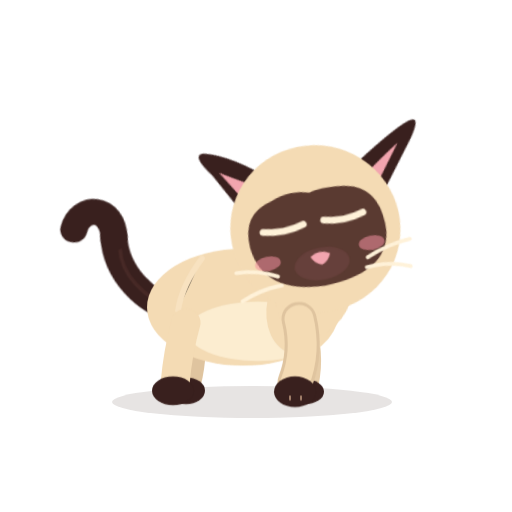
t = 0.00 s
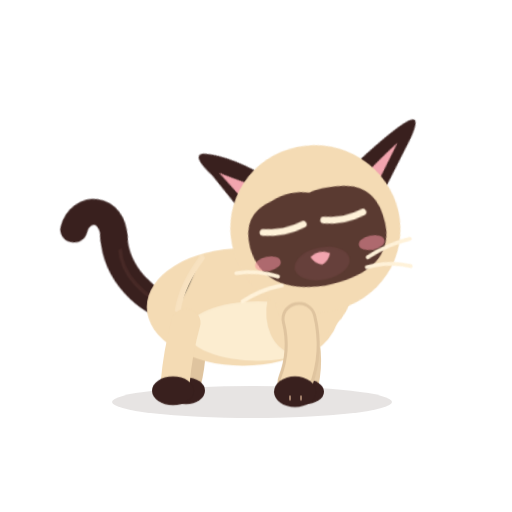
t = 0.60 s
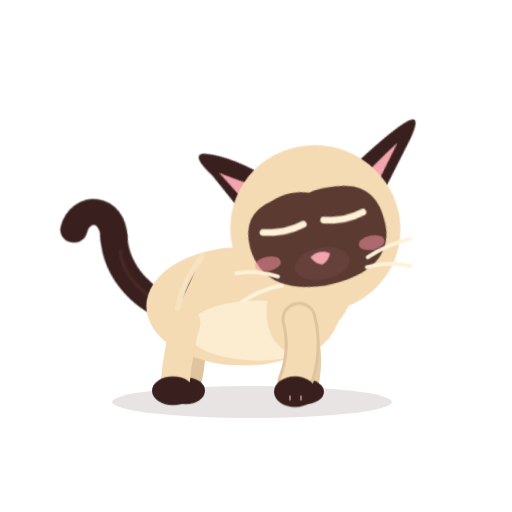
t = 1.33 s
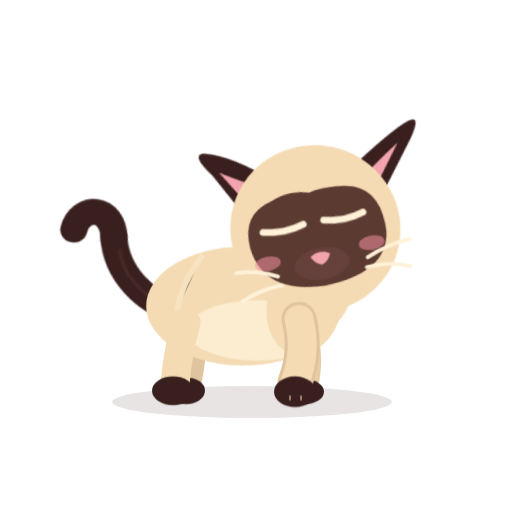
t = 2.06 s
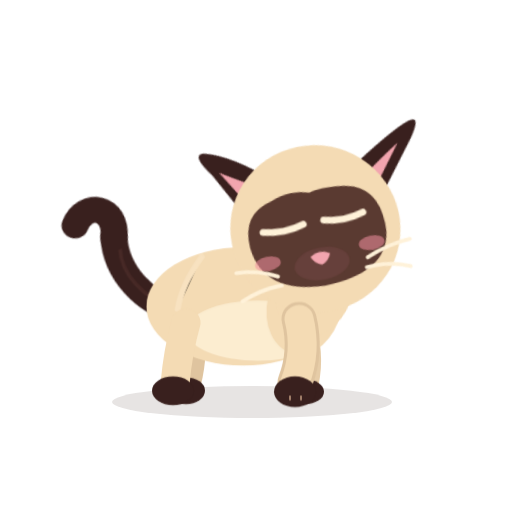
t = 2.68 s
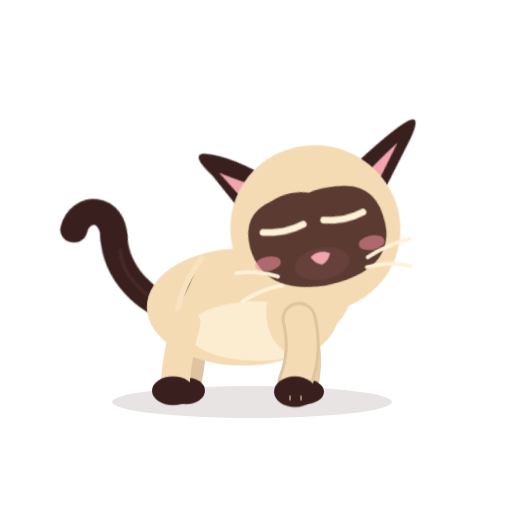
t = 3.40 s

The animated SVG that drew these frames (rendered in a browser with its animation timeline set to each time). Animation: 12 CSS @keyframes rules; one cycle of 4.00 s, repeats indefinitely.

<?xml version="1.0" encoding="UTF-8"?>
<svg xmlns="http://www.w3.org/2000/svg" viewBox="0 0 512 512" width="512" height="512" role="img" aria-label="Azami · Grève">
<title>Azami · Grève</title><desc>Assise, le dos tourné, les oreilles plaquées : elle fait grève. Seul le bout de sa queue bat.</desc>
<style><![CDATA[
*{animation-fill-mode:both}
#character{transform-box:view-box;transform-origin:255px 402px}#core{transform-box:view-box;transform-origin:268px 330px}#neck{transform-box:view-box;transform-origin:196px 300px}#head{transform-box:view-box;transform-origin:178px 290px}#ear-left{transform-box:view-box;transform-origin:112px 170px}#ear-right{transform-box:view-box;transform-origin:231px 170px}#tail{transform-box:view-box;transform-origin:339px 296px}#tail-tip{transform-box:view-box;transform-origin:377px 214px}#eye-l{transform-box:view-box;transform-origin:146px 211px}#eye-r{transform-box:view-box;transform-origin:207px 211px}#pupils-l{transform-box:view-box;transform-origin:146px 211px}#pupils-r{transform-box:view-box;transform-origin:207px 211px}#mouth-open{transform-box:view-box;transform-origin:177px 262px}#blush{transform-box:view-box;transform-origin:177px 245px}#whiskers{transform-box:view-box;transform-origin:177px 262px}#front-near{transform-box:view-box;transform-origin:211px 312px}#front-far{transform-box:view-box;transform-origin:210px 312px}#back-near{transform-box:view-box;transform-origin:324px 316px}#back-far{transform-box:view-box;transform-origin:320px 316px}#ground-shadow{transform-box:view-box;transform-origin:252px 402px}
#eyes-happy{opacity:0}#mouth-open{opacity:0}#character{transform:translate(0px,0px) rotate(0deg) scale(-1,1)}#eye-l{transform:translate(0px,0px) rotate(0deg) scale(1,1)}#eye-r{transform:translate(0px,0px) rotate(0deg) scale(1,1)}#eyes-blink{transform:translate(0px,0px) rotate(0deg) scale(1,1)}
#character{animation:k-character 4.0s infinite both}
@keyframes k-character{0.0%{transform:translate(0px,6px) rotate(0deg) scale(-1,0.96);opacity:1;animation-timing-function:linear}100.0%{transform:translate(0px,6px) rotate(0deg) scale(-1,0.96);opacity:1;animation-timing-function:linear}}
#ear-left{animation:k-ear-left 4.0s infinite both}
@keyframes k-ear-left{0.0%{transform:translate(0px,0px) rotate(-30deg) scale(1,1);opacity:1;animation-timing-function:linear}100.0%{transform:translate(0px,0px) rotate(-30deg) scale(1,1);opacity:1;animation-timing-function:linear}}
#ear-right{animation:k-ear-right 4.0s infinite both}
@keyframes k-ear-right{0.0%{transform:translate(0px,0px) rotate(30deg) scale(1,1);opacity:1;animation-timing-function:linear}100.0%{transform:translate(0px,0px) rotate(30deg) scale(1,1);opacity:1;animation-timing-function:linear}}
#head{animation:k-head 4.0s infinite both}
@keyframes k-head{0.0%{transform:translate(4px,-6px) rotate(12deg) scale(1,1);opacity:1;animation-timing-function:linear}100.0%{transform:translate(4px,-6px) rotate(12deg) scale(1,1);opacity:1;animation-timing-function:linear}}
#eye-l{animation:k-eye-l 4.0s infinite both}
@keyframes k-eye-l{0.0%{transform:translate(0px,0px) rotate(0deg) scale(1,1);opacity:0;animation-timing-function:linear}100.0%{transform:translate(0px,0px) rotate(0deg) scale(1,1);opacity:0;animation-timing-function:linear}}
#eye-r{animation:k-eye-r 4.0s infinite both}
@keyframes k-eye-r{0.0%{transform:translate(0px,0px) rotate(0deg) scale(1,1);opacity:0;animation-timing-function:linear}100.0%{transform:translate(0px,0px) rotate(0deg) scale(1,1);opacity:0;animation-timing-function:linear}}
#eyes-blink{animation:k-eyes-blink 4.0s infinite both}
@keyframes k-eyes-blink{0.0%{transform:translate(0px,0px) rotate(0deg) scale(1,1);opacity:1;animation-timing-function:linear}100.0%{transform:translate(0px,0px) rotate(0deg) scale(1,1);opacity:1;animation-timing-function:linear}}
#mouth-smile{animation:k-mouth-smile 4.0s infinite both}
@keyframes k-mouth-smile{0.0%{transform:translate(0px,0px) rotate(0deg) scale(1,1);opacity:0;animation-timing-function:linear}100.0%{transform:translate(0px,0px) rotate(0deg) scale(1,1);opacity:0;animation-timing-function:linear}}
#tail{animation:k-tail 4.0s infinite both}
@keyframes k-tail{0.0%{transform:translate(0px,0px) rotate(14deg) scale(1,1);opacity:1;animation-timing-function:linear}100.0%{transform:translate(0px,0px) rotate(14deg) scale(1,1);opacity:1;animation-timing-function:linear}}
#tail-tip{animation:k-tail-tip 4.0s infinite both}
@keyframes k-tail-tip{0.0%{transform:translate(0px,0px) rotate(0deg) scale(1,1);opacity:1;animation-timing-function:linear}20.0%{transform:translate(0px,0px) rotate(0deg) scale(1,1);opacity:1;animation-timing-function:cubic-bezier(.5,0,.75,0)}22.5%{transform:translate(0px,0px) rotate(-26deg) scale(1,1);opacity:1;animation-timing-function:cubic-bezier(.34,1.56,.64,1)}27.5%{transform:translate(0px,0px) rotate(13.0deg) scale(1,1);opacity:1;animation-timing-function:cubic-bezier(.2,.8,.3,1)}35.0%{transform:translate(0px,0px) rotate(0deg) scale(1,1);opacity:1;animation-timing-function:linear}65.0%{transform:translate(0px,0px) rotate(0deg) scale(1,1);opacity:1;animation-timing-function:cubic-bezier(.5,0,.75,0)}67.5%{transform:translate(0px,0px) rotate(-20deg) scale(1,1);opacity:1;animation-timing-function:cubic-bezier(.34,1.56,.64,1)}72.5%{transform:translate(0px,0px) rotate(10.0deg) scale(1,1);opacity:1;animation-timing-function:cubic-bezier(.2,.8,.3,1)}80.0%{transform:translate(0px,0px) rotate(0deg) scale(1,1);opacity:1;animation-timing-function:linear}100.0%{transform:translate(0px,0px) rotate(0deg) scale(1,1);opacity:1;animation-timing-function:linear}}
#core{animation:c-core 4.0s infinite both}
@keyframes c-core{0.0%{transform:translate(0px,0px) rotate(0deg) scale(1,1);opacity:1;animation-timing-function:cubic-bezier(.45,0,.55,1)}47.0%{transform:translate(0px,-0.75px) rotate(0deg) scale(1.009,1.015);opacity:1;animation-timing-function:cubic-bezier(.45,0,.55,1)}100.0%{transform:translate(0px,0px) rotate(0deg) scale(1,1);opacity:1;animation-timing-function:cubic-bezier(.45,0,.55,1)}}
#neck{animation:c-neck 4.0s infinite both}
@keyframes c-neck{0.0%{transform:translate(0px,0px) rotate(0deg) scale(1,1);opacity:1;animation-timing-function:cubic-bezier(.45,0,.55,1)}47.0%{transform:translate(0px,-0.9px) rotate(0deg) scale(1,1);opacity:1;animation-timing-function:cubic-bezier(.45,0,.55,1)}100.0%{transform:translate(0px,0px) rotate(0deg) scale(1,1);opacity:1;animation-timing-function:cubic-bezier(.45,0,.55,1)}}
@media(prefers-reduced-motion:reduce){*{animation:none!important}}
]]></style>


<g id="ground-shadow"><ellipse cx="252" cy="402" rx="140" ry="16" fill="#39201E" opacity=".12"/></g>
<g id="character">
  <g id="tail">
    <path d="M334 302 C363 286 384 250 377 212" stroke="#39201E" stroke-width="27" stroke-linecap="round" fill="none"/>
    <path d="M336 302 C365 279 379 251 374 226" stroke="#6B403A" stroke-width="4" stroke-linecap="round" fill="none" opacity=".28"/>
    <g id="tail-tip"><path d="M377 213 C370 180 401 171 414 195" stroke="#39201E" stroke-width="27" stroke-linecap="round" fill="none"/></g>
  </g>
  <g id="back-far"><path d="M320 313 Q314 343 322 376" stroke="#DFC49F" stroke-width="26" fill="none" stroke-linecap="round"/><ellipse cx="324" cy="384" rx="19" ry="14" fill="#39201E"/></g>
  <g id="front-far"><path d="M210 309 Q198 344 205 377" stroke="#E6CCA7" stroke-width="27" fill="none" stroke-linecap="round"/><ellipse cx="205" cy="385" rx="19" ry="13" fill="#39201E"/></g>
  <g id="core">
    <ellipse cx="267" cy="297" rx="96" ry="61" fill="#F4DBB4"/>
    <ellipse cx="252" cy="322" rx="71" ry="31" fill="#FFF2D9" opacity=".78"/>
    <ellipse cx="206" cy="296" rx="37" ry="51" transform="rotate(-12 206 296)" fill="#F4DBB4"/>
    <path d="M308 246 Q328 274 332 300" stroke="#F9E4C3" stroke-width="6" opacity=".8" stroke-linecap="round"/>
  </g>
  <g id="back-near"><path d="M324 313 Q332 342 335 377" stroke="#F4DBB4" stroke-width="29" fill="none" stroke-linecap="round"/><ellipse cx="337" cy="384" rx="21" ry="15" fill="#39201E"/></g>
  <g id="neck"><ellipse cx="196" cy="276" rx="39" ry="51" transform="rotate(-10 196 276)" fill="#F4DBB4"/></g>
  <g id="head">
    <g id="ear-left"><path d="M130 178 Q102 124 89 110 Q78 99 81 127 L92 206Z" fill="#39201E"/><path d="M112 175 Q98 145 92 135 L98 181Z" fill="#F2A5AF"/></g>
    <g id="ear-right"><path d="M206 177 Q219 129 239 108 Q250 100 248 131 L253 196Z" fill="#39201E"/><path d="M220 174 Q235 146 241 133 L242 176Z" fill="#F2A5AF"/></g>
    <ellipse cx="176" cy="220" rx="85" ry="87" fill="#F4DBB4"/>
    <path d="M107 220 Q110 184 147 181 Q166 179 174 182 Q194 175 213 183 Q245 190 244 226 Q241 276 179 280 Q114 280 107 237 Q106 229 107 220Z" fill="#5A3A31"/>
    <g id="blush"><ellipse cx="124" cy="246" rx="13" ry="7.5" fill="#F48FA0" opacity=".55"/><ellipse cx="230" cy="246" rx="13" ry="7.5" fill="#F48FA0" opacity=".55"/></g>
    <g id="eye-l"><g transform="translate(146 211)"><g id="pupils-l"><ellipse rx="23" ry="26" fill="#78C8F0"/><ellipse cx="1" cy="4" rx="16" ry="19" fill="#163C5C"/>
      <ellipse cx="0" cy="12" rx="12" ry="6" fill="#4E9FCF" opacity=".55"/><circle cx="-6" cy="-9" r="8" fill="#FFFFFF"/><circle cx="8" cy="8" r="3.6" fill="#FFFFFF"/><circle cx="-11" cy="5" r="1.8" fill="#FFFFFF" opacity=".9"/></g></g></g>
    <g id="eye-r"><g transform="translate(207 211)"><g id="pupils-r"><ellipse rx="23" ry="26" fill="#78C8F0"/><ellipse cx="1" cy="4" rx="16" ry="19" fill="#163C5C"/>
      <ellipse cx="0" cy="12" rx="12" ry="6" fill="#4E9FCF" opacity=".55"/><circle cx="-6" cy="-9" r="8" fill="#FFFFFF"/><circle cx="8" cy="8" r="3.6" fill="#FFFFFF"/><circle cx="-11" cy="5" r="1.8" fill="#FFFFFF" opacity=".9"/></g></g></g>
    <g id="eyes-blink"><path d="M126 213 Q146 219 166 213 M187 213 Q207 219 228 213" stroke="#FFF2D9" stroke-width="7" stroke-linecap="round" fill="none"/></g>
    <g id="eyes-happy"><path d="M127 218 Q146 194 165 218 M188 218 Q207 194 226 218" stroke="#FFF2D9" stroke-width="7.5" stroke-linecap="round" fill="none"/></g>
    <ellipse cx="177" cy="257" rx="28" ry="17" fill="#66403B"/>
    <path d="M167 248 Q177 241 187 248 Q184 256 177 258 Q170 256 167 248Z" fill="#F2A5AF"/>
    <g id="mouth-smile" stroke="#F2A5AF" stroke-width="3.8" stroke-linecap="round" fill="none"><path d="M177 257 V262 M177 262 Q169 272 161 264 M177 262 Q185 272 193 264"/></g>
    <g id="mouth-open"><ellipse cx="177" cy="268" rx="11" ry="13" fill="#8F4357"/><path d="M170 274 Q177 266 184 274 Q177 281 170 274Z" fill="#F6A2B0"/></g>
    <g id="whiskers" stroke="#FFF2D9" stroke-width="4" stroke-linecap="round" fill="none"><path d="M131 260 Q109 251 86 250 M134 270 Q111 268 91 278 M223 261 Q242 250 263 249 M221 271 Q241 270 263 279"/></g>
    
  </g>
  <g id="front-near"><path d="M211 309 Q203 343 215 375" stroke="#DFC49F" stroke-width="35" fill="none" stroke-linecap="round"/><path d="M211 309 Q203 343 215 375" stroke="#F4DBB4" stroke-width="29" fill="none" stroke-linecap="round"/><ellipse cx="215" cy="385" rx="21" ry="16" fill="#39201E"/><path d="M209 389 L209 394 M220 389 L220 394" stroke="#F2C8A5" stroke-width="2" opacity=".56"/></g>
  
</g>


</svg>
